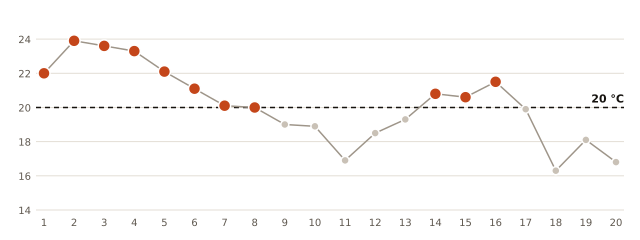

Data behind this chart, as committed beside it:
fecha, minima_C
2026-10-01, 22.0
2026-10-02, 23.9
2026-10-03, 23.6
2026-10-04, 23.3
2026-10-05, 22.1
2026-10-06, 21.1
2026-10-07, 20.1
2026-10-08, 20.0
2026-10-09, 19.0
2026-10-10, 18.9
2026-10-11, 16.9
2026-10-12, 18.5
2026-10-13, 19.3
2026-10-14, 20.8
2026-10-15, 20.6
2026-10-16, 21.5
2026-10-17, 19.9
2026-10-18, 16.3
2026-10-19, 18.1
2026-10-20, 16.8
